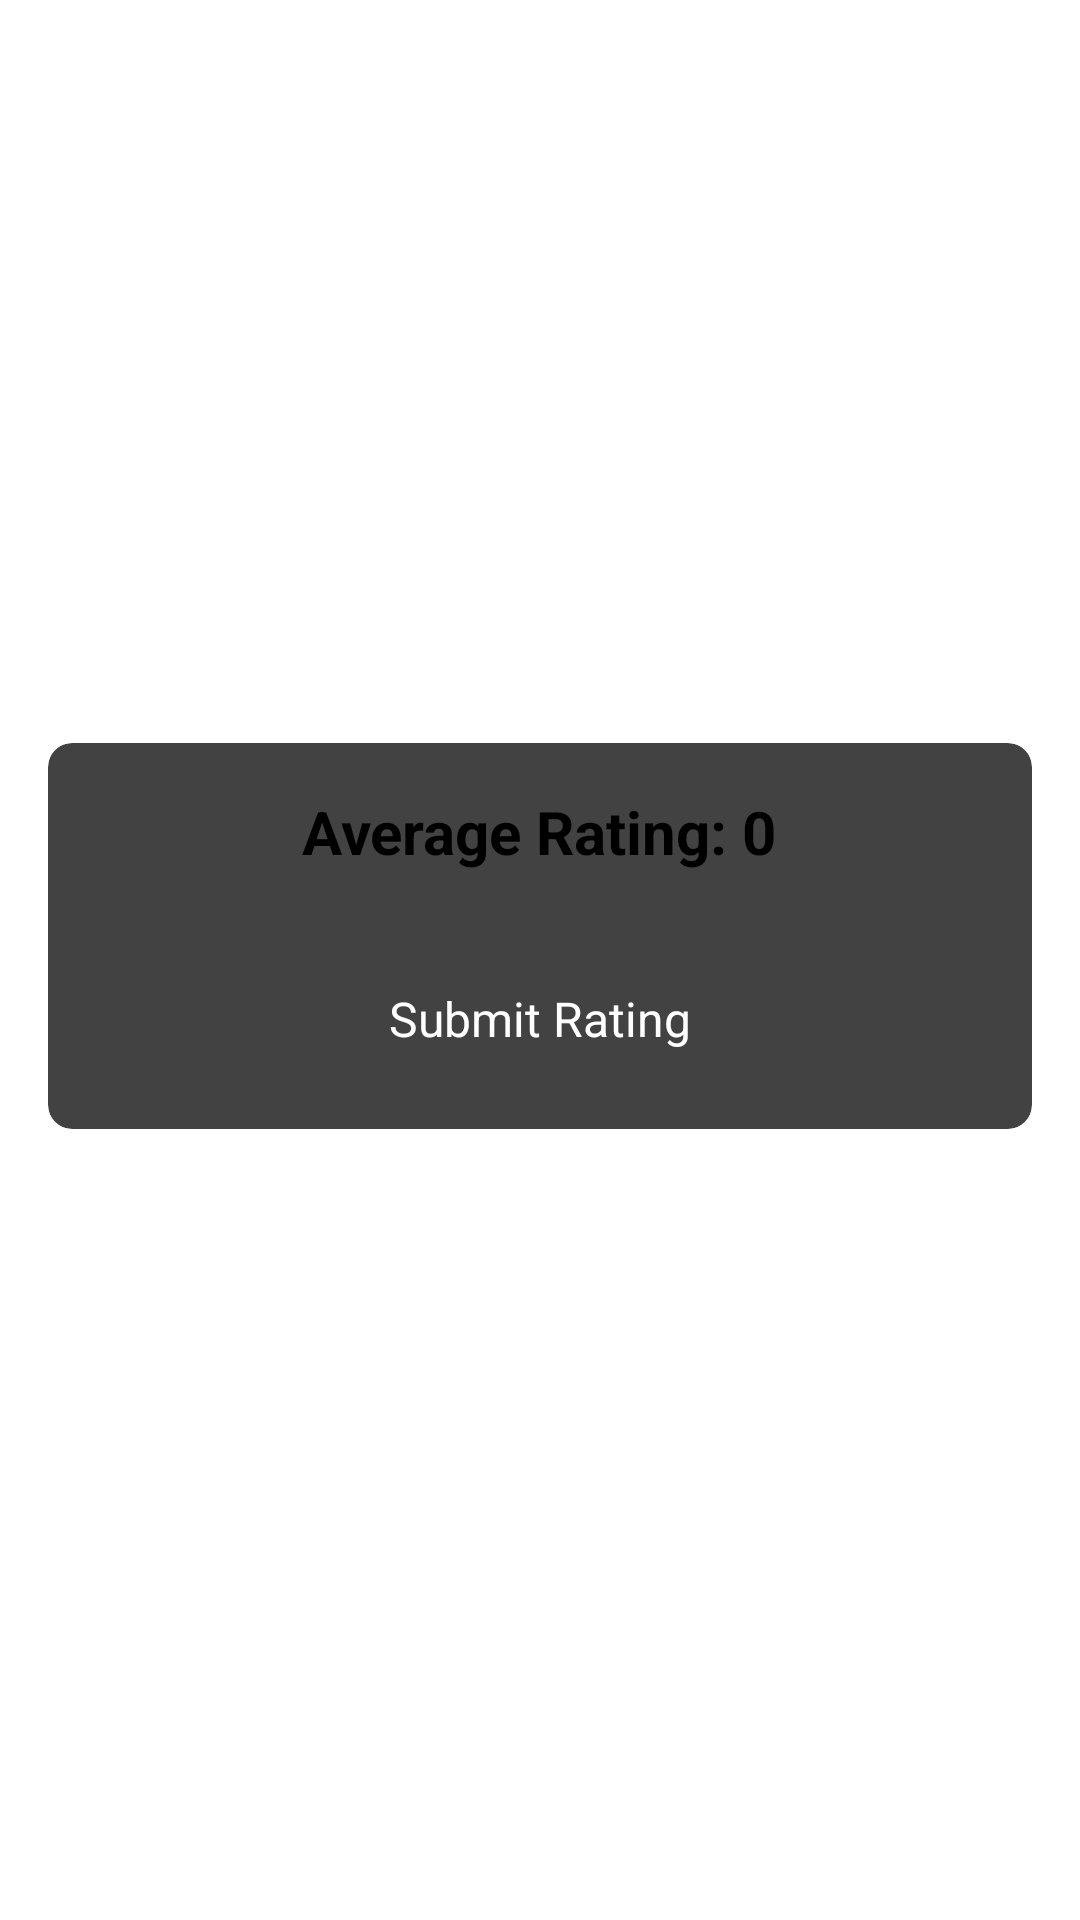

Here is an Android app screen rendered from its layout file. Give the layout XML and the strings, colors and styles it references.
<!-- AndroidManifest.xml: application theme Theme.Webtoon -->
<!-- res/layout/activity_rate_webtoon.xml -->
<?xml version="1.0" encoding="utf-8"?>
<LinearLayout xmlns:android="http://schemas.android.com/apk/res/android"
    android:layout_width="match_parent"
    android:layout_height="match_parent"
    xmlns:app="http://schemas.android.com/apk/res-auto"
    android:orientation="vertical"
    android:gravity="center"
    android:padding="16dp"
    android:background="@color/white">

    
    <androidx.cardview.widget.CardView
        android:layout_width="match_parent"
        android:layout_height="wrap_content"
        android:elevation="4dp"
        android:layout_marginBottom="16dp"
        app:cardCornerRadius="8dp"
        app:cardElevation="6dp">

        <LinearLayout
            android:layout_width="match_parent"
            android:layout_height="wrap_content"
            android:orientation="vertical"
            android:padding="16dp"
            android:gravity="center_horizontal">

            
            <TextView
                android:id="@+id/averageRatingTextView"
                android:layout_width="wrap_content"
                android:layout_height="wrap_content"
                android:text="Average Rating: 0"
                android:textSize="20sp"
                android:textStyle="bold"
                android:textColor="@color/black"
                android:gravity="center" />

            
            <RatingBar
                android:id="@+id/ratingBar"
                android:layout_width="wrap_content"
                android:layout_height="wrap_content"
                android:numStars="5"
                android:stepSize="1.0"
                android:rating="0"
                android:layout_marginTop="12dp"
                android:isIndicator="false"
                android:contentDescription="@string/rate_webtoon" />

            
            <Button
                android:id="@+id/submitButton"
                android:layout_width="wrap_content"
                android:layout_height="wrap_content"
                android:text="Submit Rating"
                android:textSize="16sp"
                android:textColor="@android:color/white"
                android:layout_marginTop="16dp"
                android:backgroundTint="@color/colorAccent"
                android:padding="10dp"
                android:layout_gravity="center" />
        </LinearLayout>
    </androidx.cardview.widget.CardView>

</LinearLayout>
<!-- resources referenced by this layout -->
<resources>
  <color name="black">#FF000000</color>
  <color name="colorAccent">#FF4081</color>
  <color name="white">#FFFFFFFF</color>
  <style name="Theme.Webtoon" parent="Base.Theme.Webtoon">
          
          <item name="android:navigationBarColor">@android:color/transparent</item>
          <item name="android:statusBarColor">@android:color/transparent</item>
          <item name="android:windowLightStatusBar">?attr/isLightTheme</item>
      </style>
</resources>
